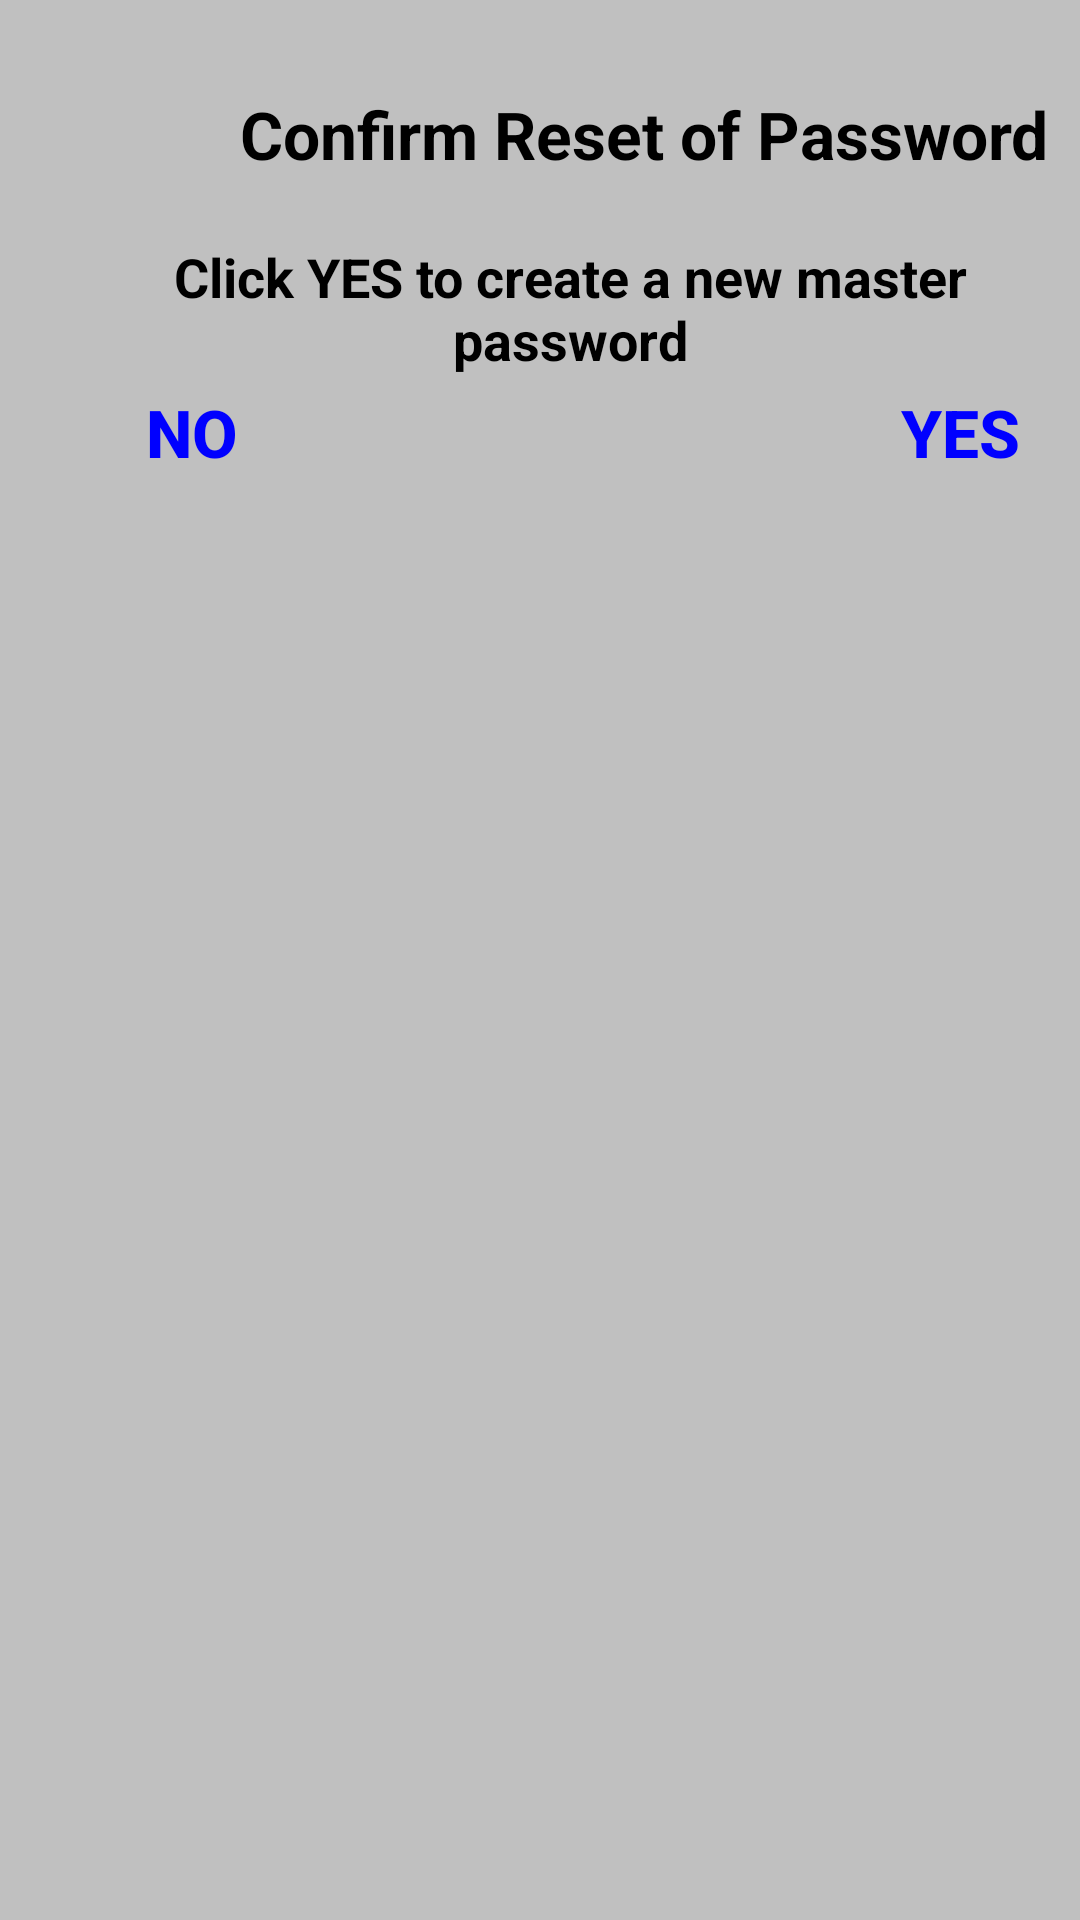

Here is an Android app screen rendered from its layout file. Give the layout XML and the strings, colors and styles it references.
<!-- AndroidManifest.xml: application theme AppTheme -->
<!-- res/layout/custom_dialog.xml -->
<?xml version="1.0" encoding="utf-8"?>


<RelativeLayout xmlns:android="http://schemas.android.com/apk/res/android"
    android:id="@+id/custom_dialog"
    android:layout_width="400dp"
    android:layout_height="200dp"
    android:background="@color/color_lightGray">

    <ImageView
        android:id="@+id/imgDI"
        android:layout_width="50dp"
        android:layout_height="50dp"
        android:layout_marginLeft="10dp"
        android:layout_marginTop="10dp"
        android:src="@drawable/caution" />

    <TextView
        android:id="@+id/tvDAT"
        android:layout_width="fill_parent"
        android:layout_height="wrap_content"
        android:layout_marginLeft="80dp"
        android:layout_marginTop="30dp"
        android:text="Confirm Reset of Password"
        android:textColor="@color/color_Black"
        android:textSize="22sp"
        android:textStyle="bold" />

    <TextView
        android:id="@+id/tvDAC"
        android:layout_width="wrap_content"
        android:layout_height="wrap_content"
        android:layout_marginLeft="20dp"
        android:layout_marginTop="80dp"
        android:gravity="center"
        android:text="Click YES to create a new master password"
        android:textColor="@color/color_Black"
        android:textSize="18sp"
        android:textStyle="bold" />

    <Button
        android:id="@+id/btnYES"
        android:layout_width="wrap_content"
        android:layout_height="wrap_content"
        android:layout_marginLeft="280dp"
        android:layout_marginTop="120dp"
        android:background="@color/color_Transparent"
        android:text="YES"
        android:textColor="@color/color_deepBlue"
        android:textSize="22sp"
        android:textStyle="bold" />

    <Button
        android:id="@+id/btnNO"
        android:layout_width="wrap_content"
        android:layout_height="wrap_content"
        android:layout_marginLeft="20dp"
        android:layout_marginTop="120dp"
        android:background="@color/color_Transparent"
        android:text="NO"
        android:textColor="@color/color_deepBlue"
        android:textSize="22sp"
        android:textStyle="bold" />

</RelativeLayout>
<!-- resources referenced by this layout -->
<resources>
  <color name="color_Black">#000000</color>
  <color name="color_Transparent">@android:color/transparent</color>
  <color name="color_deepBlue">#0000ff</color>
  <color name="color_lightGray">#c0c0c0</color>
  <style name="AppTheme" parent="Theme.AppCompat.NoActionBar">
          
          <item name="colorControlActivated">@color/color_Black</item>
          
          <item name="android:windowSoftInputMode">stateHidden</item>
      </style>
</resources>
